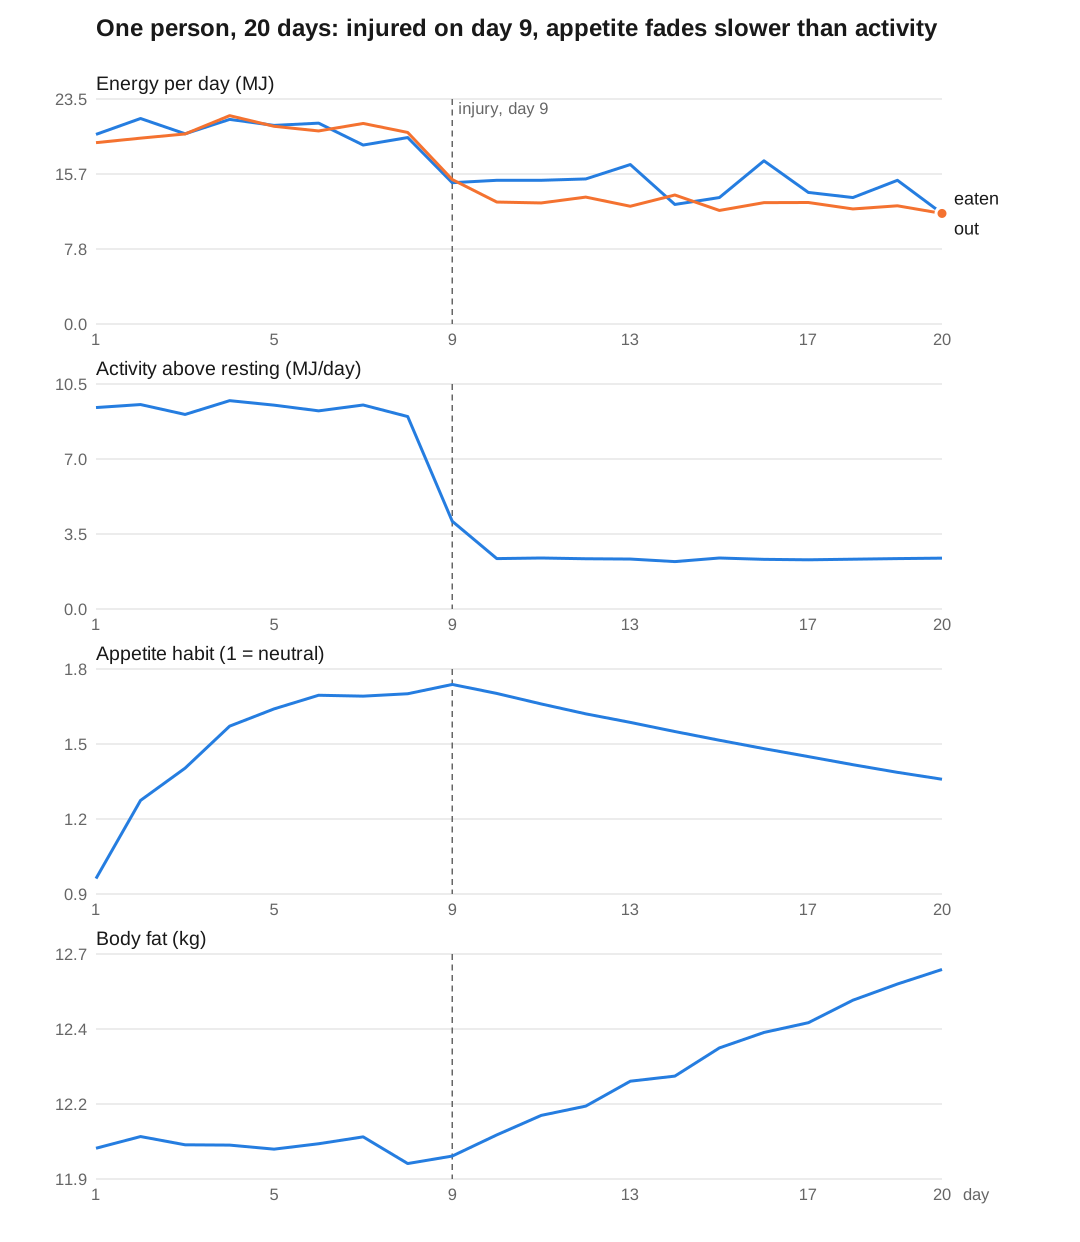

Data behind this chart, as committed beside it:
day, work_h, eat_min, activity_kJ, spent_kJ, intake_kJ, out_kJ, stored_change_kJ, mass_kg, fat_kg, appetite, glycogen_fill
1, 9.33, 120, 9408, 16743, 19800, 18928, 872, 72.91, 12, 1.000, 0.467
2, 9.50, 130, 9545, 16902, 21450, 19406, 2044, 73.14, 12.04, 1.283, 0.589
3, 9.00, 170, 9085, 16439, 19860, 19840, 20, 73.3, 12.01, 1.400, 0.643
4, 9.67, 160, 9728, 17090, 21360, 21753, -393, 73.56, 12.01, 1.553, 0.586
5, 9.50, 160, 9515, 16877, 20730, 20637, 93, 73.36, 11.99, 1.615, 0.690
6, 9.17, 150, 9251, 16621, 20970, 20163, 807, 73.44, 12.01, 1.664, 0.740
7, 9.50, 140, 9526, 16894, 18690, 20935, -2245, 73.46, 12.04, 1.661, 0.737
8, 8.67, 160, 8989, 16332, 19470, 20000, -530, 73.33, 11.94, 1.670, 0.486
9, 2.33, 120, 4097, 11466, 14760, 15087, -327, 73.34, 11.97, 1.703, 0.714
10, 0.00, 110, 2355, 9729, 15000, 12738, 2262, 73.36, 12.04, 1.671, 0.642
11, 0.00, 110, 2383, 9762, 15000, 12642, 2358, 73.41, 12.12, 1.633, 0.627
12, 0.00, 130, 2345, 9726, 15150, 13253, 1897, 73.44, 12.15, 1.597, 0.615
13, 0.00, 120, 2336, 9724, 16650, 12301, 4349, 73.47, 12.24, 1.566, 0.668
14, 0.00, 110, 2214, 9610, 12480, 13463, -983, 73.8, 12.26, 1.533, 0.800
15, 0.00, 80, 2384, 9778, 13200, 11860, 1340, 73.54, 12.36, 1.501, 0.654
16, 0.00, 130, 2317, 9712, 17040, 12675, 4365, 73.64, 12.42, 1.471, 0.516
17, 0.00, 110, 2299, 9704, 13740, 12688, 1052, 73.8, 12.45, 1.442, 0.707
18, 0.00, 80, 2328, 9733, 13200, 12015, 1185, 73.83, 12.53, 1.413, 0.703
19, 0.00, 110, 2355, 9767, 15000, 12340, 2660, 73.71, 12.59, 1.385, 0.597
20, 0.00, 70, 2375, 9784, 11550, 11550, -0, 73.87, 12.65, 1.360, 0.651
